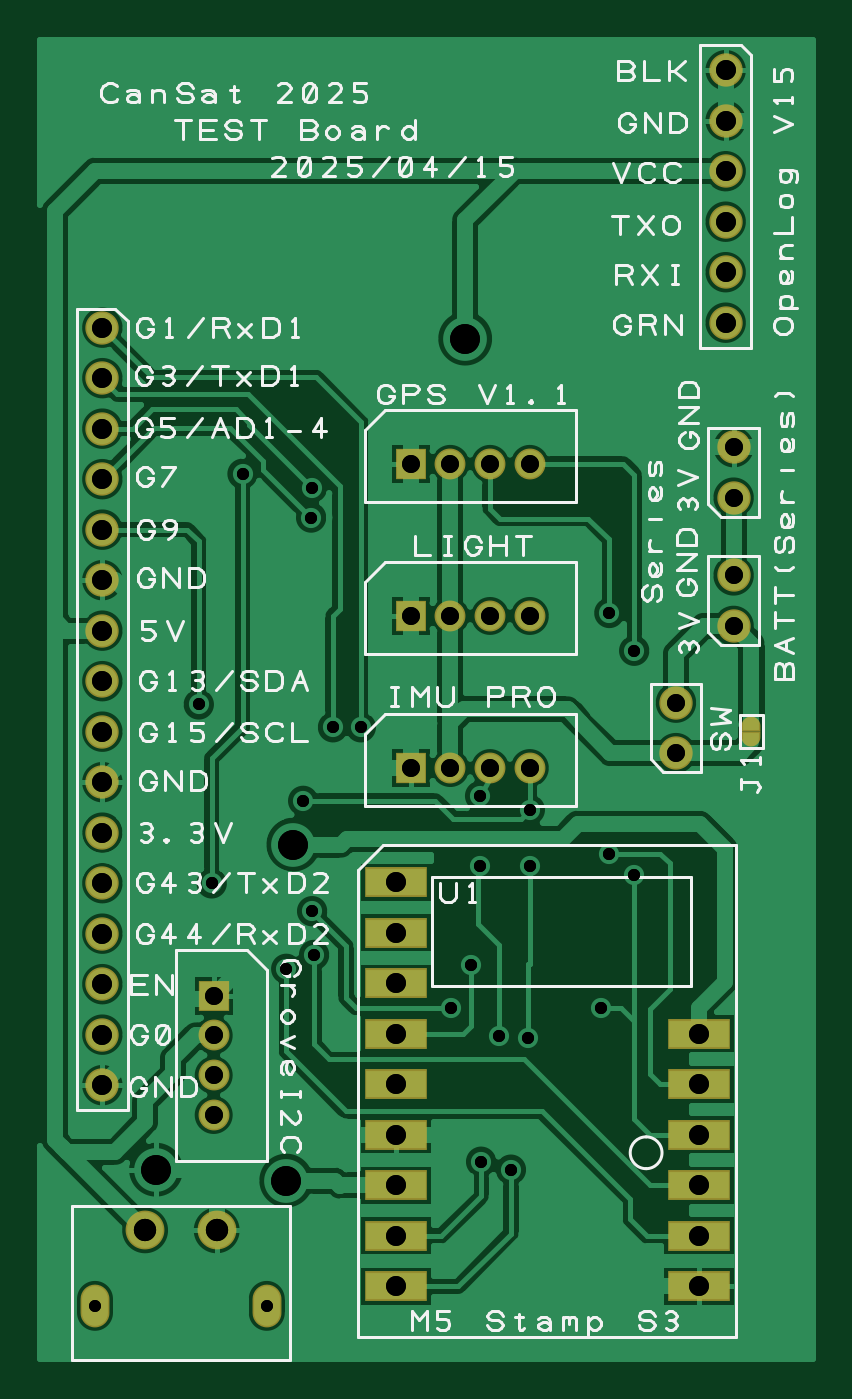
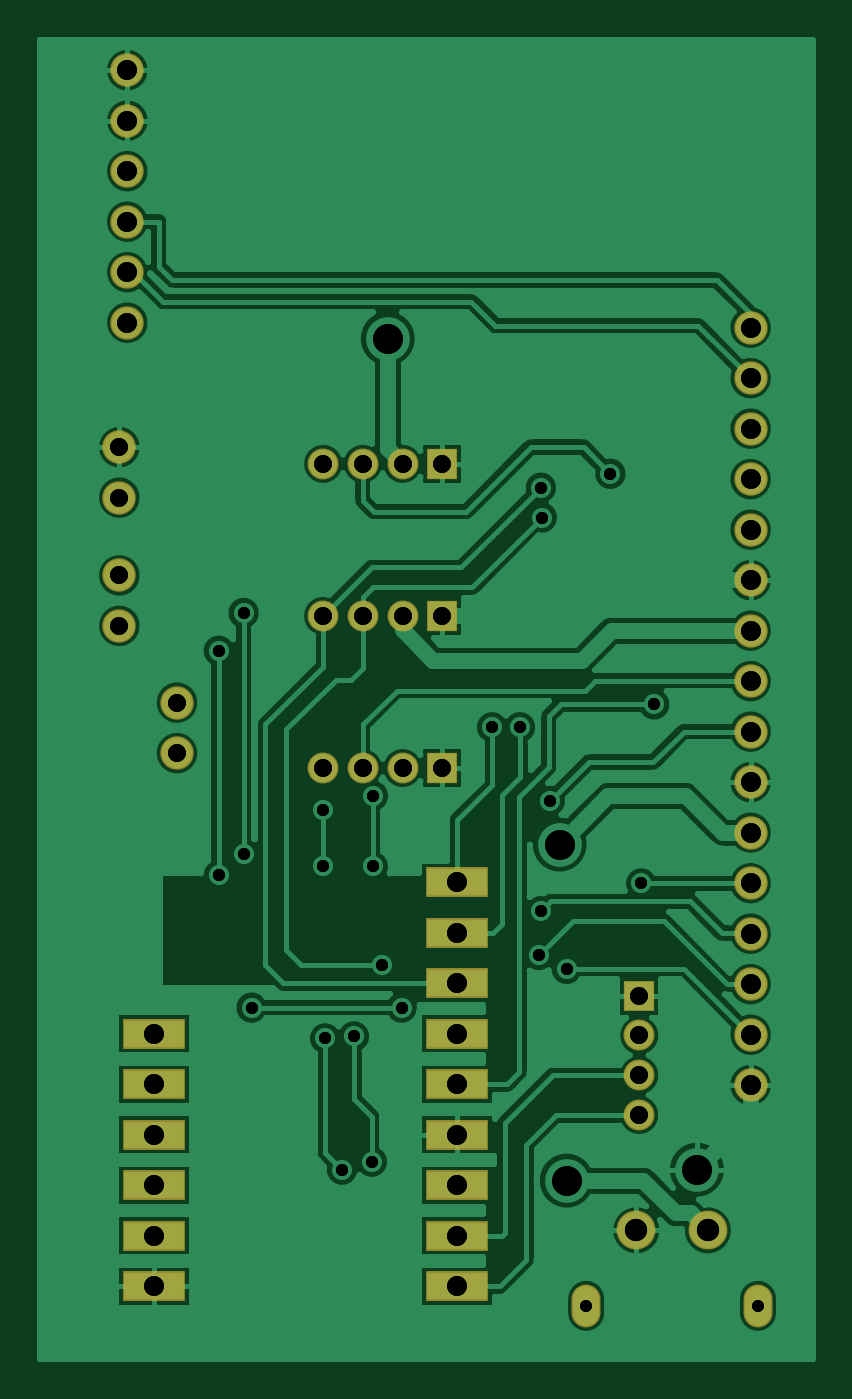
Circuit board: 7 layer files. Board 38.9 x 66.4 mm.
- bottom_copper: CanSat2025_04_15 - Bottom Copper.gbr (44602 bytes)
- drill: CanSat2025_04_15 - Gerber Drill Data - [Through Hole].gbr (1887 bytes)
- drill: CanSat2025_04_15 - NC Drill Data - [Through Hole].drl (1815 bytes)
- top_silk: CanSat2025_04_15 - Top Silkscreen.gbr (38985 bytes)
- bottom_mask: CanSat2025_04_15.GBS (1346 bytes)
- top_copper: CanSat2025_04_15.GTL (54838 bytes)
- top_mask: CanSat2025_04_15.GTS (2525 bytes)

=== bottom_copper: CanSat2025_04_15 - Bottom Copper.gbr (44602 bytes, source omitted) ===
=== drill: CanSat2025_04_15 - Gerber Drill Data - [Through Hole].gbr ===
G04 DesignSpark PCB Gerber Version 12.0 Build 5942*
%FSLAX35Y35*%
%MOMM*%
%ADD81C,0.60000*%
%ADD77C,0.60960*%
%ADD78C,0.90000*%
%ADD79C,1.00000*%
%ADD80C,1.12000*%
%ADD76C,1.50000*%
X0Y0D02*
D02*
D76*
X1605240Y2695240D03*
X2260240Y2640240D03*
X2295240Y4330240D03*
X3160240Y6875240D03*
D02*
D77*
X1820240Y5035240D03*
X1885240Y4135240D03*
X2040240Y6195240D03*
X2260240Y3705240D03*
X2345240Y4550240D03*
X2385240Y5975240D03*
X2390240Y3995240D03*
Y6125240D03*
X2400240Y3775240D03*
X2495240Y4920240D03*
X2635240D03*
X3090240Y3510240D03*
X3190240Y3725240D03*
X3235240Y4220240D03*
Y4575240D03*
X3240240Y2735240D03*
X3330240Y3365240D03*
X3390240Y2695240D03*
X3475240Y3355240D03*
X3485240Y4220240D03*
Y4505240D03*
X3845240Y3510240D03*
X3885240Y4285240D03*
Y5495240D03*
X4010240Y4175240D03*
Y5305240D03*
D02*
D78*
X1895240Y2970240D03*
Y3170240D03*
Y3370240D03*
Y3570240D03*
X2885240Y4715240D03*
Y5480240D03*
Y6245240D03*
X3085240Y4715240D03*
Y5480240D03*
Y6245240D03*
X3285240Y4715240D03*
Y5480240D03*
Y6245240D03*
X3485240Y4715240D03*
Y5480240D03*
Y6245240D03*
X4220240Y4790240D03*
Y5044240D03*
X4510240Y5430240D03*
Y5684240D03*
Y6075240D03*
Y6329240D03*
D02*
D79*
X1335240Y3120240D03*
Y3374240D03*
Y3628240D03*
Y3882240D03*
Y4136240D03*
Y4390240D03*
Y4644240D03*
Y4898240D03*
Y5152240D03*
Y5406240D03*
Y5660240D03*
Y5914240D03*
Y6168240D03*
Y6422240D03*
Y6676240D03*
Y6930240D03*
X2810240Y2108240D03*
Y2362240D03*
Y2616240D03*
Y2870240D03*
Y3124240D03*
Y3378240D03*
Y3632240D03*
Y3886240D03*
Y4140240D03*
X4334240Y2108240D03*
Y2362240D03*
Y2616240D03*
Y2870240D03*
Y3124240D03*
Y3378240D03*
X4470240Y6955240D03*
Y7209240D03*
Y7463240D03*
Y7717240D03*
Y7971240D03*
Y8225240D03*
D02*
D80*
X1550240Y2390240D03*
X1910240D03*
D02*
D81*
X1298240Y2010240D03*
X2162240D03*
X0Y0D02*
M02*

=== drill: CanSat2025_04_15 - NC Drill Data - [Through Hole].drl ===
G81
M48
;#@! TF.GenerationSoftware,DesignSpark,DesignSpark PCB,12.0.5940
;#@! TF.CreationDate,2025-04-14T17:08:55--9:00*
;#@! TF.FileFunction,Plated,1,2,PTH
;FILE_FORMAT=3:4
;TYPE=PLATED
METRIC,TZ
T1C000.6000
T2C000.6096
T3C000.9000
T4C001.0000
T5C001.1200
T6C001.5000
%
T001
X129824Y201024
X216224Y201024
T002
X182024Y503524
X188524Y413524
X204024Y619524
X226024Y370524
X234524Y455024
X238524Y597524
X239024Y399524
X239024Y612524
X240024Y377524
X249524Y492024
X263524Y492024
X309024Y351024
X319024Y372524
X323524Y422024
X323524Y457524
X324024Y273524
X333024Y336524
X339024Y269524
X347524Y335524
X348524Y422024
X348524Y450524
X384524Y351024
X388524Y428524
X388524Y549524
X401024Y417524
X401024Y530524
T003
X189524Y297024
X189524Y317024
X189524Y337024
X189524Y357024
X288524Y471524
X288524Y548024
X288524Y624524
X308524Y471524
X308524Y548024
X308524Y624524
X328524Y471524
X328524Y548024
X328524Y624524
X348524Y471524
X348524Y548024
X348524Y624524
X422024Y479024
X422024Y504424
X451024Y543024
X451024Y568424
X451024Y607524
X451024Y632924
T004
X133524Y312024
X133524Y337424
X133524Y362824
X133524Y388224
X133524Y413624
X133524Y439024
X133524Y464424
X133524Y489824
X133524Y515224
X133524Y540624
X133524Y566024
X133524Y591424
X133524Y616824
X133524Y642224
X133524Y667624
X133524Y693024
X281024Y210824
X281024Y236224
X281024Y261624
X281024Y287024
X281024Y312424
X281024Y337824
X281024Y363224
X281024Y388624
X281024Y414024
X433424Y210824
X433424Y236224
X433424Y261624
X433424Y287024
X433424Y312424
X433424Y337824
X447024Y695524
X447024Y720924
X447024Y746324
X447024Y771724
X447024Y797124
X447024Y822524
T005
X155024Y239024
X191024Y239024
T006
X160524Y269524
X226024Y264024
X229524Y433024
X316024Y687524
M30

=== top_silk: CanSat2025_04_15 - Top Silkscreen.gbr (38985 bytes, source omitted) ===
=== bottom_mask: CanSat2025_04_15.GBS ===
G04 DesignSpark PCB Gerber Version 12.0 Build 5942*
%FSLAX35Y35*%
%MOMM*%
%ADD29O,1.45240X2.15240*%
%ADD24R,1.55240X1.57240*%
%ADD25C,1.55240*%
%ADD27C,1.67640*%
%ADD28C,1.95240*%
%ADD26R,3.15240X1.50240*%
%ADD75R,1.57240X1.55240*%
X0Y0D02*
D02*
D24*
X2885240Y4715240D03*
Y5480240D03*
Y6245240D03*
D02*
D25*
X1895240Y2970240D03*
Y3170240D03*
Y3370240D03*
X3085240Y4715240D03*
Y5480240D03*
Y6245240D03*
X3285240Y4715240D03*
Y5480240D03*
Y6245240D03*
X3485240Y4715240D03*
Y5480240D03*
Y6245240D03*
D02*
D26*
X2810240Y2108240D03*
Y2362240D03*
Y2616240D03*
Y2870240D03*
Y3124240D03*
Y3378240D03*
Y3632240D03*
Y3886240D03*
Y4140240D03*
X4334240Y2108240D03*
Y2362240D03*
Y2616240D03*
Y2870240D03*
Y3124240D03*
Y3378240D03*
D02*
D27*
X1335240Y3120240D03*
Y3374240D03*
Y3628240D03*
Y3882240D03*
Y4136240D03*
Y4390240D03*
Y4644240D03*
Y4898240D03*
Y5152240D03*
Y5406240D03*
Y5660240D03*
Y5914240D03*
Y6168240D03*
Y6422240D03*
Y6676240D03*
Y6930240D03*
X4220240Y4790240D03*
Y5044240D03*
X4470240Y6955240D03*
Y7209240D03*
Y7463240D03*
Y7717240D03*
Y7971240D03*
Y8225240D03*
X4510240Y5430240D03*
Y5684240D03*
Y6075240D03*
Y6329240D03*
D02*
D28*
X1550240Y2390240D03*
X1910240D03*
D02*
D29*
X1298240Y2010240D03*
X2162240D03*
D02*
D75*
X1895240Y3570240D03*
X0Y0D02*
M02*

=== top_copper: CanSat2025_04_15.GTL (54838 bytes, source omitted) ===
=== top_mask: CanSat2025_04_15.GTS ===
G04 DesignSpark PCB Gerber Version 12.0 Build 5942*
%FSLAX35Y35*%
%MOMM*%
%AMT74*0 Bullet Pad at angle 0*4,1,28,-0.47620,-0.37620,0.47620,-0.37620,0.47620,-0.10000,0.47240,-0.04030,0.46120,0.01840,0.44270,0.07530,0.41720,0.12940,0.38520,0.17990,0.34710,0.22600,0.30350,0.26690,0.25510,0.30200,0.20270,0.33080,0.14710,0.35280,0.08920,0.36770,0.02990,0.37520,-0.02990,0.37520,-0.08920,0.36770,-0.14710,0.35280,-0.20270,0.33080,-0.25510,0.30200,-0.30350,0.26690,-0.34710,0.22600,-0.38520,0.17990,-0.41720,0.12940,-0.44270,0.07530,-0.46120,0.01840,-0.47240,-0.04030,-0.47620,-0.10000,-0.47620,-0.37620,0*%
%ADD74T74*%
%ADD29O,1.45240X2.15240*%
%ADD24R,1.55240X1.57240*%
%ADD73C,0.95240*%
%ADD25C,1.55240*%
%ADD27C,1.67640*%
%ADD28C,1.95240*%
%ADD26R,3.15240X1.50240*%
%AMT72*0 Bullet Pad at angle 180*4,1,28,0.47620,0.37620,-0.47620,0.37620,-0.47620,0.10000,-0.47240,0.04030,-0.46120,-0.01840,-0.44270,-0.07530,-0.41720,-0.12940,-0.38520,-0.17990,-0.34710,-0.22600,-0.30350,-0.26690,-0.25510,-0.30200,-0.20270,-0.33080,-0.14710,-0.35280,-0.08920,-0.36770,-0.02990,-0.37520,0.02990,-0.37520,0.08920,-0.36770,0.14710,-0.35280,0.20270,-0.33080,0.25510,-0.30200,0.30350,-0.26690,0.34710,-0.22600,0.38520,-0.17990,0.41720,-0.12940,0.44270,-0.07530,0.46120,-0.01840,0.47240,0.04030,0.47620,0.10000,0.47620,0.37620,0*%
%ADD72T72*%
%ADD75R,1.57240X1.55240*%
X0Y0D02*
D02*
D24*
X2885240Y4715240D03*
Y5480240D03*
Y6245240D03*
D02*
D25*
X1895240Y2970240D03*
Y3170240D03*
Y3370240D03*
X3085240Y4715240D03*
Y5480240D03*
Y6245240D03*
X3285240Y4715240D03*
Y5480240D03*
Y6245240D03*
X3485240Y4715240D03*
Y5480240D03*
Y6245240D03*
D02*
D26*
X2810240Y2108240D03*
Y2362240D03*
Y2616240D03*
Y2870240D03*
Y3124240D03*
Y3378240D03*
Y3632240D03*
Y3886240D03*
Y4140240D03*
X4334240Y2108240D03*
Y2362240D03*
Y2616240D03*
Y2870240D03*
Y3124240D03*
Y3378240D03*
D02*
D27*
X1335240Y3120240D03*
Y3374240D03*
Y3628240D03*
Y3882240D03*
Y4136240D03*
Y4390240D03*
Y4644240D03*
Y4898240D03*
Y5152240D03*
Y5406240D03*
Y5660240D03*
Y5914240D03*
Y6168240D03*
Y6422240D03*
Y6676240D03*
Y6930240D03*
X4220240Y4790240D03*
Y5044240D03*
X4470240Y6955240D03*
Y7209240D03*
Y7463240D03*
Y7717240D03*
Y7971240D03*
Y8225240D03*
X4510240Y5430240D03*
Y5684240D03*
Y6075240D03*
Y6329240D03*
D02*
D28*
X1550240Y2390240D03*
X1910240D03*
D02*
D29*
X1298240Y2010240D03*
X2162240D03*
D02*
D72*
X4600240Y4860240D03*
D02*
D74*
Y4935240D03*
D02*
D75*
X1895240Y3570240D03*
X0Y0D02*
M02*

